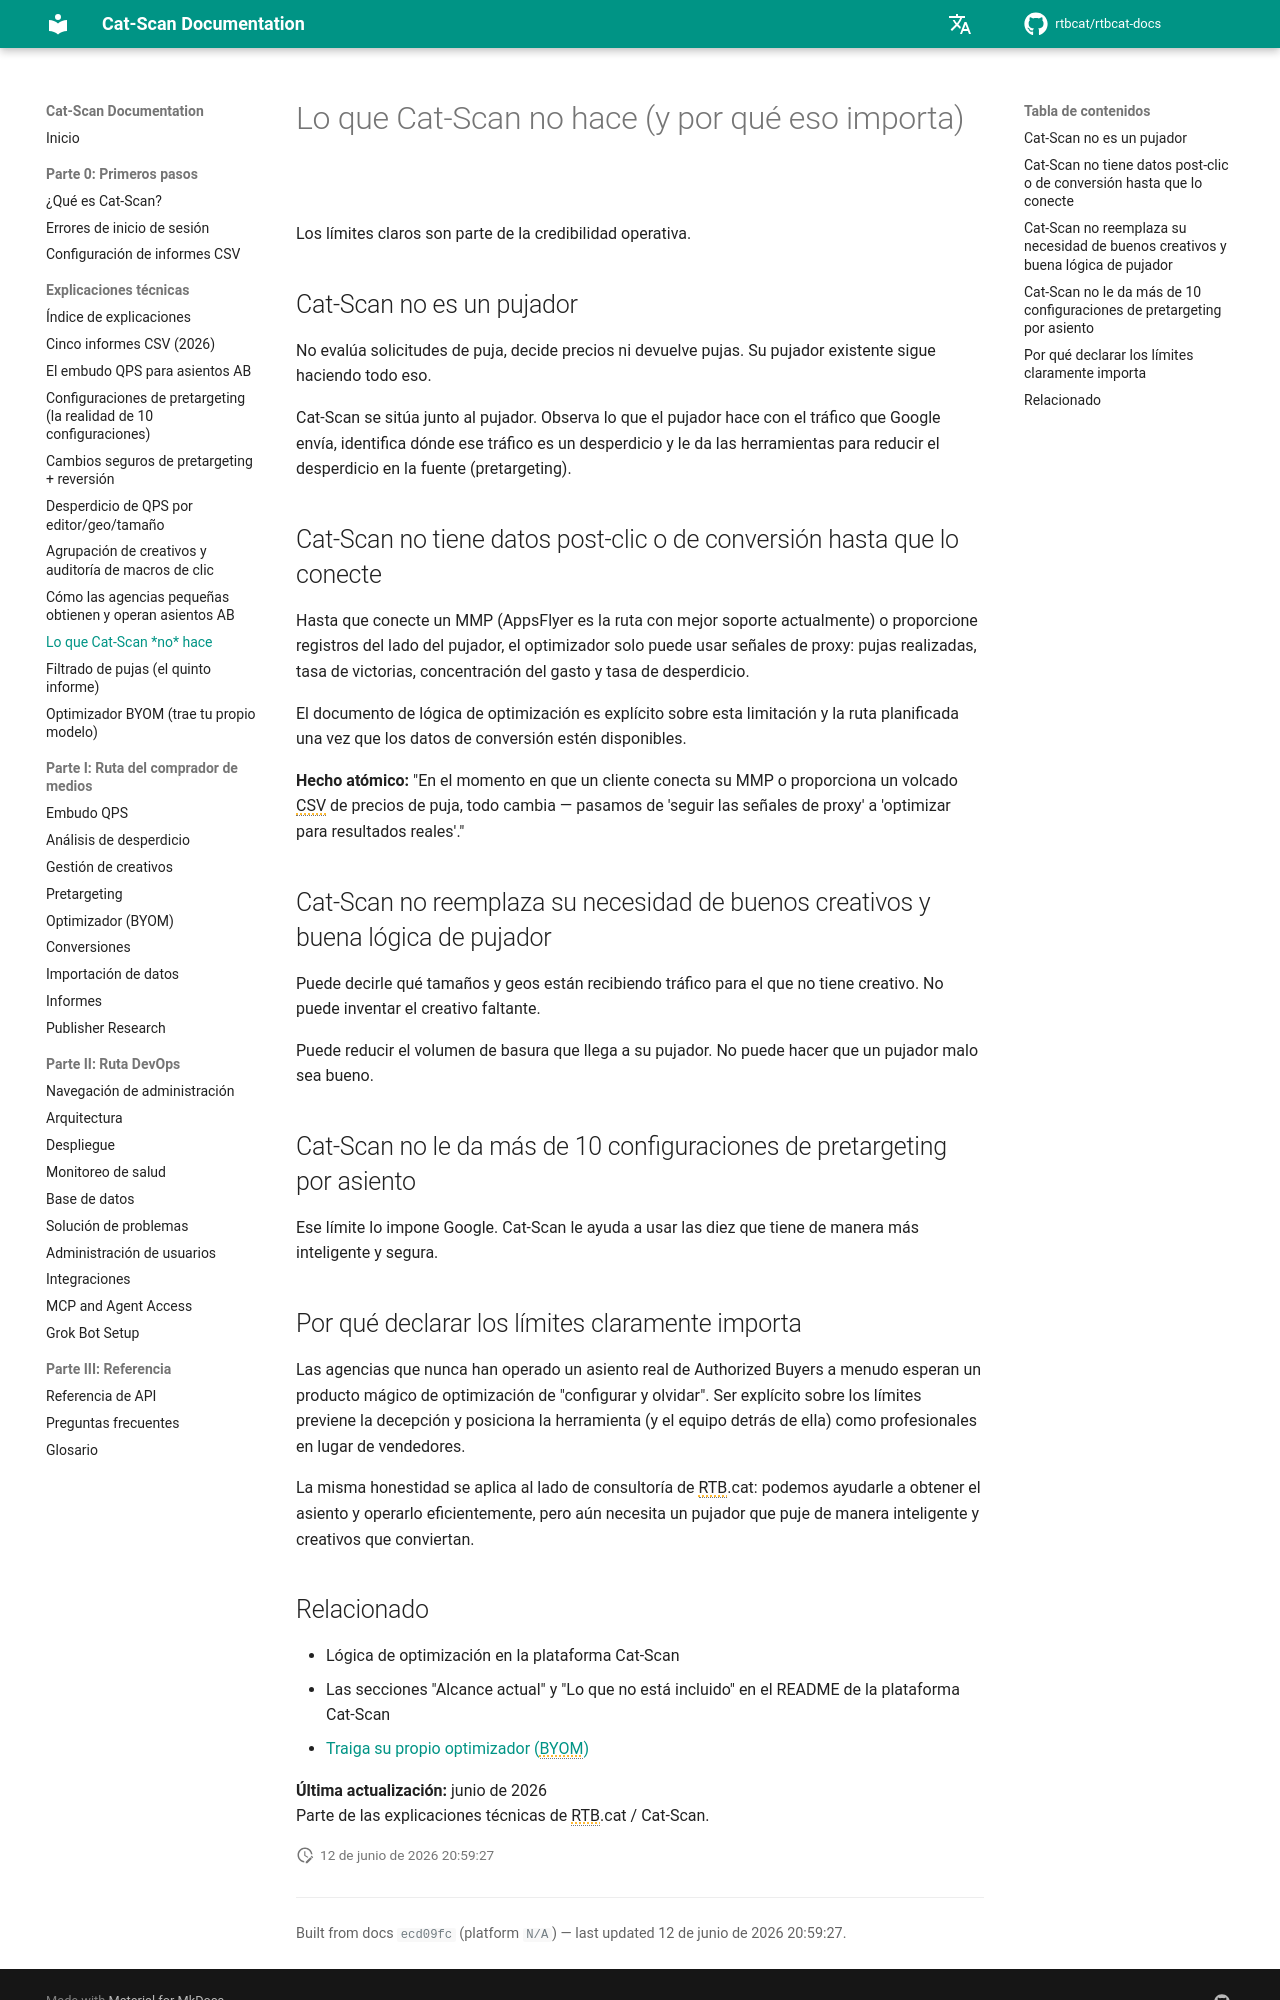

repository: rtbcat/rtbcat-docs · page: es/explainers/what-cat-scan-does-not-do/index.html · generator: mkdocs

---
title: "Lo que Cat-Scan no hace | Authorized Buyers"
description: "Cat-Scan no es un pujador y no tiene datos post-clic hasta que conecte un MMP. No puede superar las 10 configuraciones de pretargeting de Google. Límites claros del plano de control QPS."
---

# Lo que Cat-Scan no hace (y por qué eso importa)

Los límites claros son parte de la credibilidad operativa.

## Cat-Scan no es un pujador

No evalúa solicitudes de puja, decide precios ni devuelve pujas. Su pujador existente sigue haciendo todo eso.

Cat-Scan se sitúa junto al pujador. Observa lo que el pujador hace con el tráfico que Google envía, identifica dónde ese tráfico es un desperdicio y le da las herramientas para reducir el desperdicio en la fuente (pretargeting).

## Cat-Scan no tiene datos post-clic o de conversión hasta que lo conecte

Hasta que conecte un MMP (AppsFlyer es la ruta con mejor soporte actualmente) o proporcione registros del lado del pujador, el optimizador solo puede usar señales de proxy: pujas realizadas, tasa de victorias, concentración del gasto y tasa de desperdicio.

El documento de lógica de optimización es explícito sobre esta limitación y la ruta planificada una vez que los datos de conversión estén disponibles.

**Hecho atómico:** "En el momento en que un cliente conecta su MMP o proporciona un volcado CSV de precios de puja, todo cambia — pasamos de 'seguir las señales de proxy' a 'optimizar para resultados reales'."

## Cat-Scan no reemplaza su necesidad de buenos creativos y buena lógica de pujador

Puede decirle qué tamaños y geos están recibiendo tráfico para el que no tiene creativo. No puede inventar el creativo faltante.

Puede reducir el volumen de basura que llega a su pujador. No puede hacer que un pujador malo sea bueno.

## Cat-Scan no le da más de 10 configuraciones de pretargeting por asiento

Ese límite lo impone Google. Cat-Scan le ayuda a usar las diez que tiene de manera más inteligente y segura.

## Por qué declarar los límites claramente importa

Las agencias que nunca han operado un asiento real de Authorized Buyers a menudo esperan un producto mágico de optimización de "configurar y olvidar". Ser explícito sobre los límites previene la decepción y posiciona la herramienta (y el equipo detrás de ella) como profesionales en lugar de vendedores.

La misma honestidad se aplica al lado de consultoría de RTB.cat: podemos ayudarle a obtener el asiento y operarlo eficientemente, pero aún necesita un pujador que puje de manera inteligente y creativos que conviertan.
